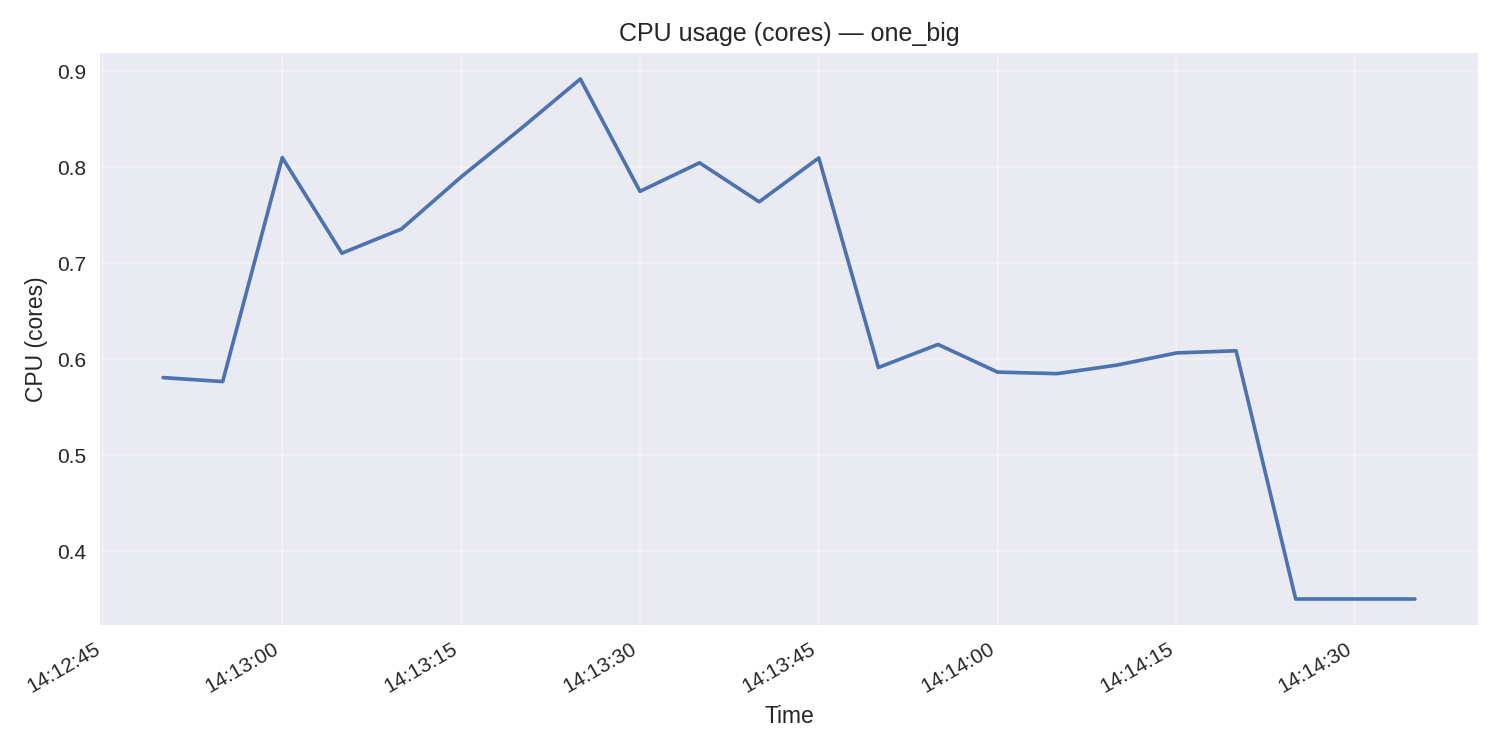

The data file committed next to this chart (first rows):
total, 1762697570, 0.5810501059864784
total, 1762697575, 0.5769
total, 1762697580, 0.8102
total, 1762697585, 0.7107
total, 1762697590, 0.7359
total, 1762697595, 0.7901
total, 1762697600, 0.8403
total, 1762697605, 0.8921
total, 1762697610, 0.7751
total, 1762697615, 0.8048
total, 1762697620, 0.7642
total, 1762697625, 0.8099
total, 1762697630, 0.5916
total, 1762697635, 0.6156
total, 1762697640, 0.5868
total, 1762697645, 0.5852
total, 1762697650, 0.594
total, 1762697655, 0.6067
total, 1762697660, 0.609
total, 1762697665, 0.3504
total, 1762697670, 0.3504
total, 1762697675, 0.3504
